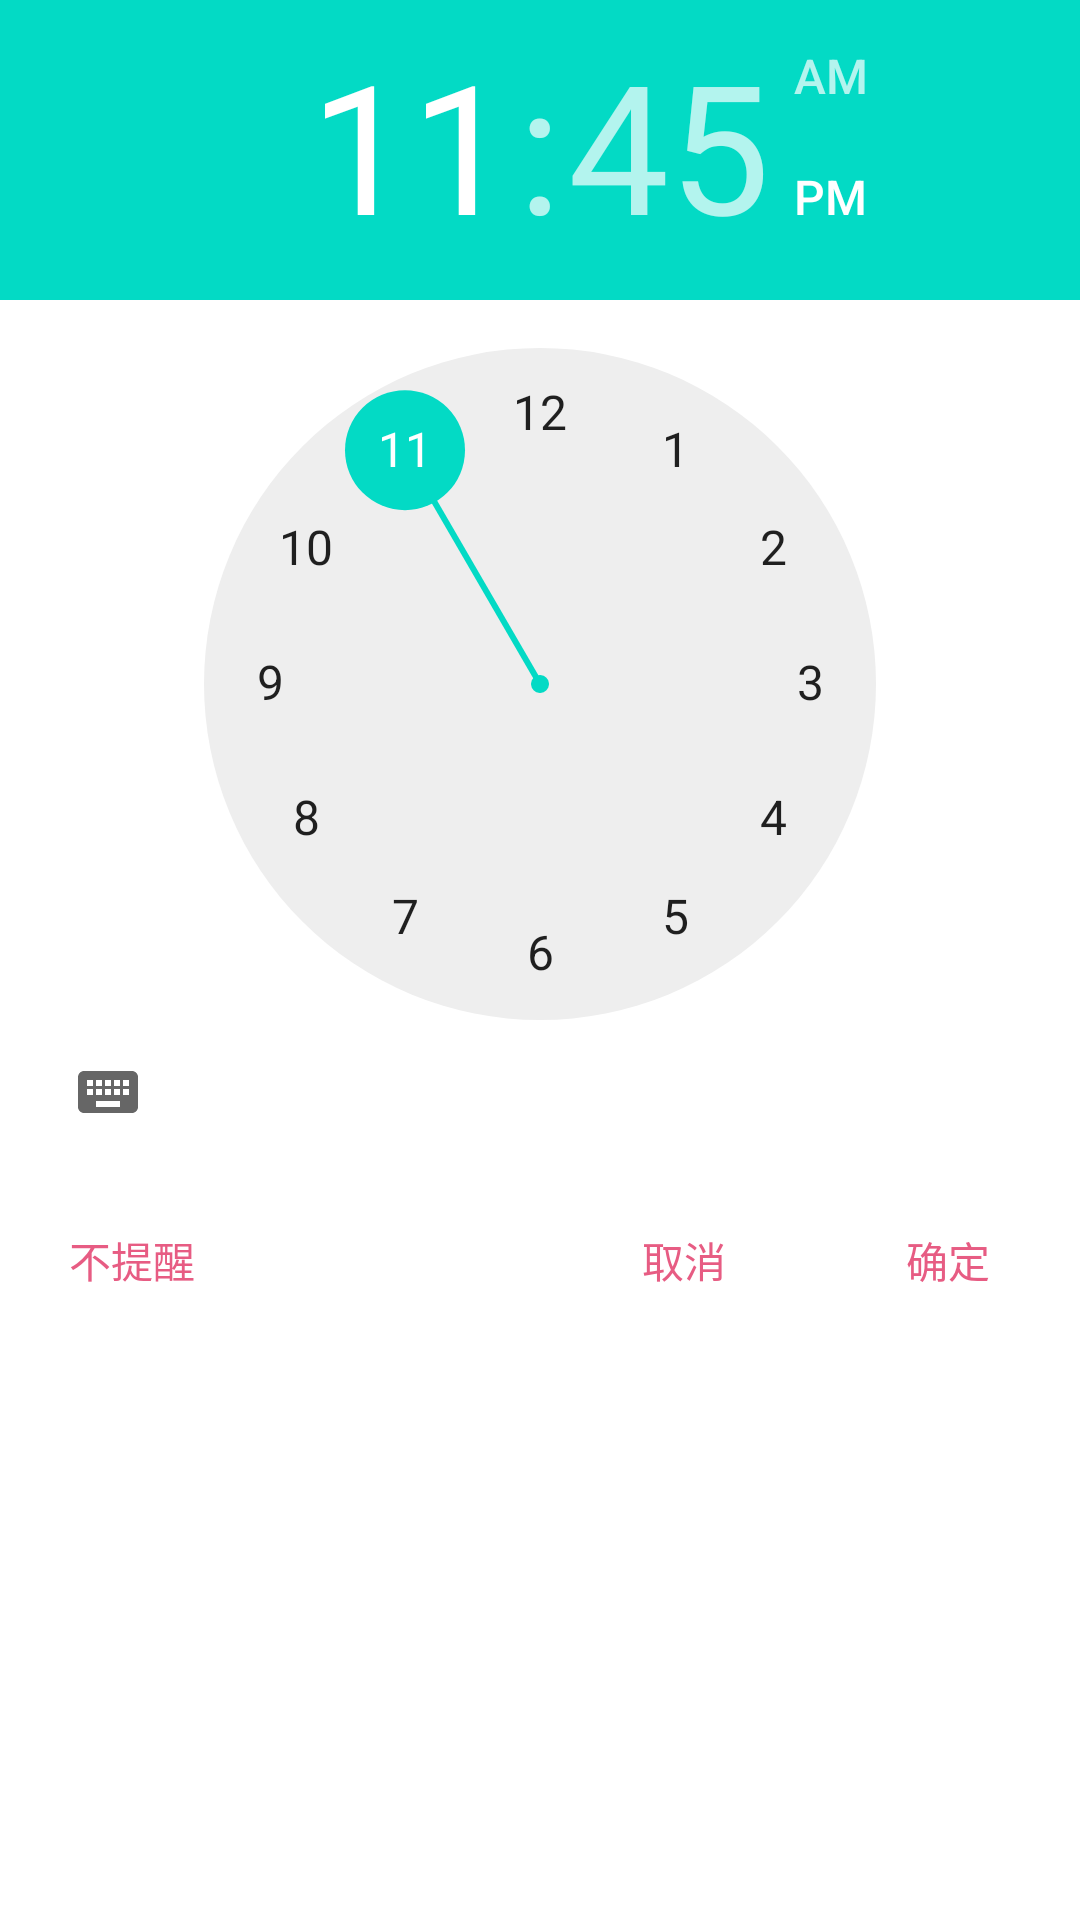

The Android layout XML behind this screen, and the referenced resources:
<!-- AndroidManifest.xml: application theme AppTheme -->
<!-- res/layout/activity_dialog.xml -->
<?xml version="1.0" encoding="utf-8"?>
<android.support.constraint.ConstraintLayout xmlns:android="http://schemas.android.com/apk/res/android"
    xmlns:app="http://schemas.android.com/apk/res-auto"
    xmlns:tools="http://schemas.android.com/tools"
    android:layout_width="match_parent"
    android:layout_height="match_parent"
    tools:context=".SetActivity">

    <TimePicker
        android:id="@+id/timepicker"
        android:layout_width="match_parent"
        android:layout_height="wrap_content"
        app:layout_constraintStart_toStartOf="parent"
        app:layout_constraintTop_toTopOf="parent"></TimePicker>


    <RelativeLayout
        android:layout_width="match_parent"
        android:layout_height="wrap_content"
        android:layout_marginStart="0dp"
        android:layout_marginLeft="0dp"
        android:layout_marginTop="8dp"
        android:layout_marginEnd="0dp"
        android:layout_marginRight="0dp"
        app:layout_constraintStart_toStartOf="parent"
        app:layout_constraintTop_toBottomOf="@+id/timepicker">

        <Button
            android:id="@+id/no"
            android:layout_width="wrap_content"
            android:layout_height="wrap_content"
            android:background="@color/transparent"
            android:text="不提醒"
            android:textColor="@color/pink" />

        <Button
            android:id="@+id/cancel"
            android:layout_width="wrap_content"
            android:layout_height="wrap_content"
            android:background="@color/transparent"
            android:text="取消"
            android:layout_toLeftOf="@+id/accept"
            android:textColor="@color/pink" />

        <Button
            android:id="@+id/accept"
            android:layout_width="wrap_content"
            android:layout_height="wrap_content"
            android:background="@color/transparent"
            android:text="确定"
            android:layout_alignParentRight="true"
            android:textColor="@color/pink" />
    </RelativeLayout>
</android.support.constraint.ConstraintLayout>
<!-- resources referenced by this layout -->
<resources>
  <color name="pink">#E75C83</color>
  <color name="transparent">#00000000</color>
</resources>
